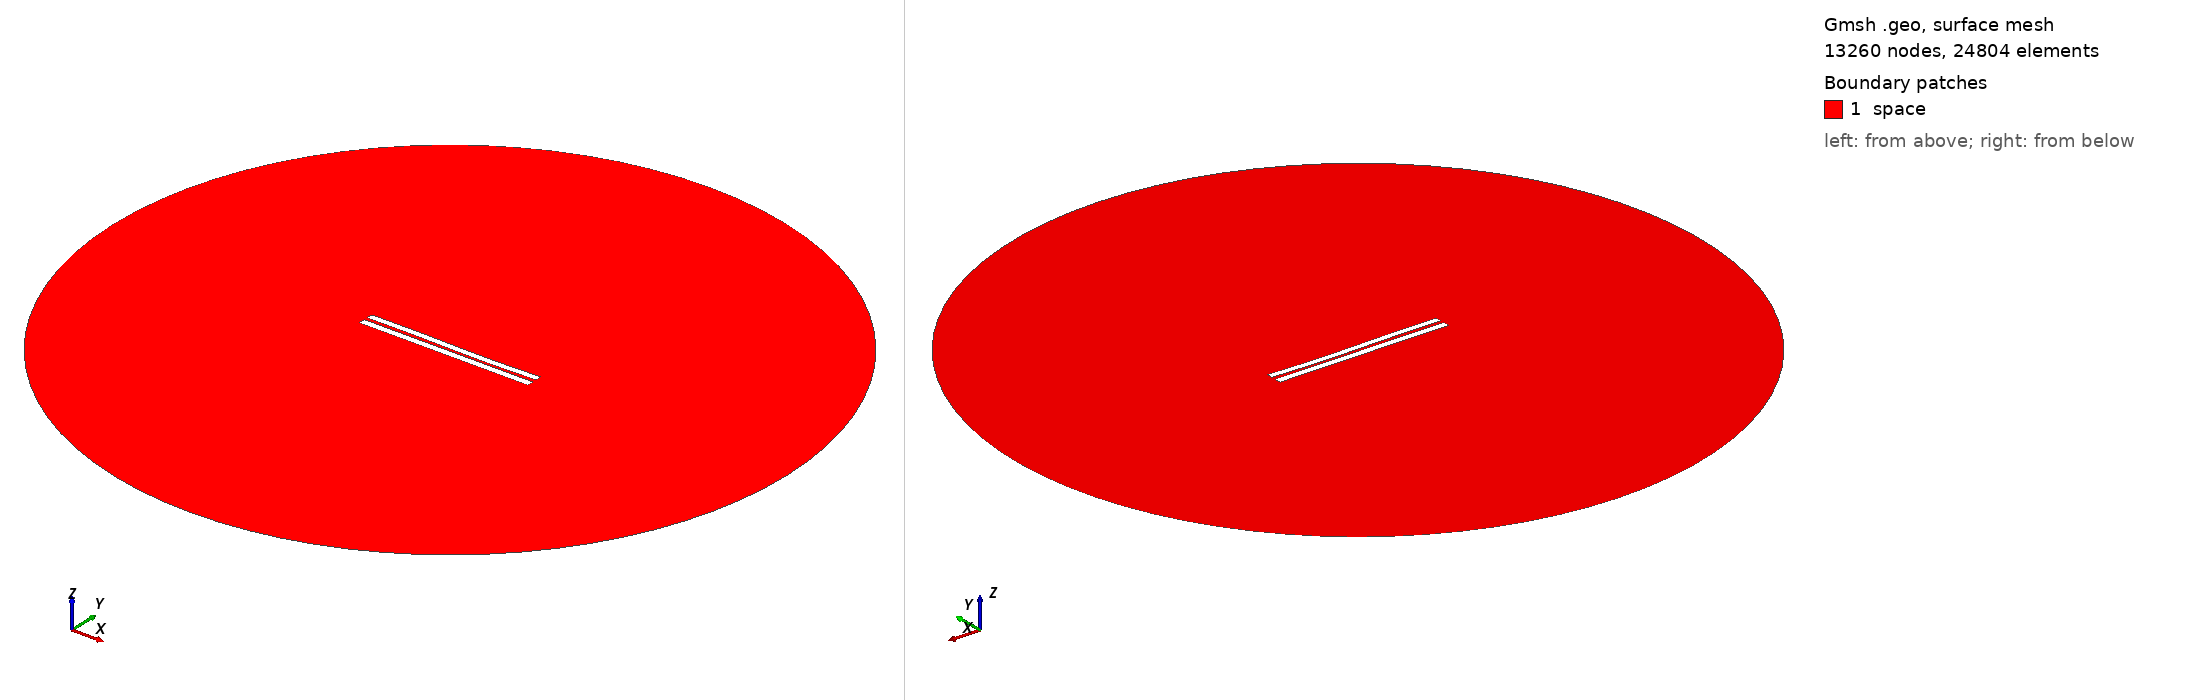

Gmsh geometry script, surface-meshed: 13260 nodes, 24804 surface elements. Boundary patches (legend numbers): 1 space. Left view from above one corner, right view from below the opposite corner. Legend entries are the model's physical surfaces. The drawing asked Gmsh for element sizes between 1% and 20% of the model's largest extent; the script's own settings can give other sizes.

=== 4398.geo (drawn) ===
//---------------------------------------
// Geometry kernel
//---------------------------------------

SetFactory("OpenCASCADE");



//---------------------------------------
// Parameters of the geometry
//---------------------------------------

// Overetch of the upper plate
overetch = 0.125;

// Distance between the plates
distance = 2.0;

// Discretization over the x axis (for the deformation)
nx = 50; 

// Length of the plate
L = 100 - overetch; 

// Number of modes
n = 4; 

// 1st mode coefficient
coeff(1) = -0.15;
beta(1) = 0.596864 * 3.1415926535 / L;

// 2nd mode coefficient
coeff(2) = -0.15;
beta(2) = 1.49418 * 3.1415926535 / L;

// 3rd mode coefficient
coeff(3) = 0.15;
beta(3) = 2.50025 * 3.1415926535 / L;

// 4th mode coefficient
coeff(4) = 0.0;
beta(4) = 3.49999 * 3.1415926535 / L;



//---------------------------------------
// Upper plate (deformed rectangle)
//---------------------------------------

// Coordiantes of the upper plate
xmin = -50;
xmax = 50 - overetch;

// Height of the upper plate
yheight = 4 - 2 * overetch;

// Indexes of the points
UpperID[] = {};
LowerID[] = {};
LeftID[] = {};
RightID[] = {};

// Point index
p = 1;

// Horizontal edges
For i In {1:nx}
    x = xmin + (i-1)*(xmax - xmin)/(nx-1);

    y_bottom = distance / 2 + overetch;
    For j In {1:n}
        C = (Cosh(beta(j)*L) + Cos(beta(j)*L)) / (Sinh(beta(j)*L) + Sin(beta(j)*L));
        y_bottom  = y_bottom + coeff(j) * (Cosh(beta(j)*(x+50)) - Cos(beta(j)*(x+50)) - C * (Sinh(beta(j)*(x+50)) - Sin(beta(j)*(x+50))));
    EndFor

    y_top = y_bottom + yheight;

    Point(p) = {x, y_top, 0, 1.0};
    UpperID[i] = p;
    p = p + 1;

    Point(p) = {x, y_bottom, 0, 1.0};
    LowerID[i] = p;
    p = p + 1;
EndFor

// Create point lists
UpperPts[] = {}; LowerPts[] = {};
For i In {1:nx}
  UpperPts[] += {UpperID[i]};
  LowerPts[] += {LowerID[i]};
EndFor

// Build splines
Spline(1) = {UpperPts[]};
Spline(2) = {LowerPts[]};
Line(3) = {LowerPts[nx-1], UpperPts[nx-1]};
Line(4) = {LowerPts[0], UpperPts[0]};

// Build the plane surface
Curve Loop(1) = {2, 3, -1, -4};
Plane Surface(1) = {1};



//---------------------------------------
// Lower plate (rectangle)
//---------------------------------------

// Vertices
Point(1001) = {-50, -1, 0, 1.0};
Point(1002) = { 50, -1, 0, 1.0};
Point(1003) = { 50,  -5, 0, 1.0};
Point(1004) = {-50,  -5, 0, 1.0};

// Edges
Line(5) = {1001, 1002};
Line(6) = {1002, 1003};
Line(7) = {1003, 1004};
Line(8) = {1004, 1001};

// Plane surface
Line Loop(2) = {5, 6, 7, 8};
Plane Surface(2) = {2}; 



//---------------------------------------
// Outer (fictious) boundary
//---------------------------------------

// Points
Point(1005) = {0, 0, 0};       // Center
Point(1006) = {200, 0, 0};     // Start point
Point(1007) = {0, 200, 0};     // 90 degrees
Point(1008) = {-200, 0, 0};    // 180 degrees
Point(1009) = {0, -200, 0};    // 270 degrees

// Circle arcs (each needs start, center, end)
Circle(9) = {1006, 1005, 1007};
Circle(10) = {1007, 1005, 1008};
Circle(11) = {1008, 1005, 1009};
Circle(12) = {1009, 1005, 1006};

// Plane surface for the entire domain
Curve Loop(3) = {9, 10, 11, 12};
Surface(3) = {3};

// Subtract the plates from the whole domain to obtain the actual domain where we want to solve the equations
BooleanDifference{ Surface{3}; Delete; }{ Surface{1}; Surface{2}; Delete; }




//---------------------------------------
// Transfinite Lines/Curves
//---------------------------------------

// Set the number of points on the boundaries
r = 7;

// Plates
Transfinite Curve {1, 2} = 50*r Using Progression 1;
Transfinite Curve {3, 4} = 2*r Using Progression 1;
Transfinite Line {5, 7} = 50*r Using Progression 1;
Transfinite Line {6, 8} = 2*r Using Progression 1;

// Outer boundary
Transfinite Line {9, 10, 11, 12} = 20 Using Progression 1;



//---------------------------------------
// Physical groups
//---------------------------------------                

// Physical curves (boundaries)
Physical Line("force_segment", 10) = {2};
Physical Line("upper_plate", 11) = {1, 3, 4};
Physical Line("lower_plate", 12) = {5, 6, 7, 8};
Physical Line("boundary", 20) = {9, 10, 11, 12};

// Physical Surfaces
Physical Surface("space", 30) = {3};



//---------------------------------------
// 6. Generate the Mesh
//---------------------------------------

// 2D mesh generation
Mesh 2;
